Run: headless pygame with SDL's dummy video driver; simulated clock (each Clock.tick advances the game by its frame time, no real sleeping); random seed 0; keys injected as events and as key.get_pressed() state; no mouse input.
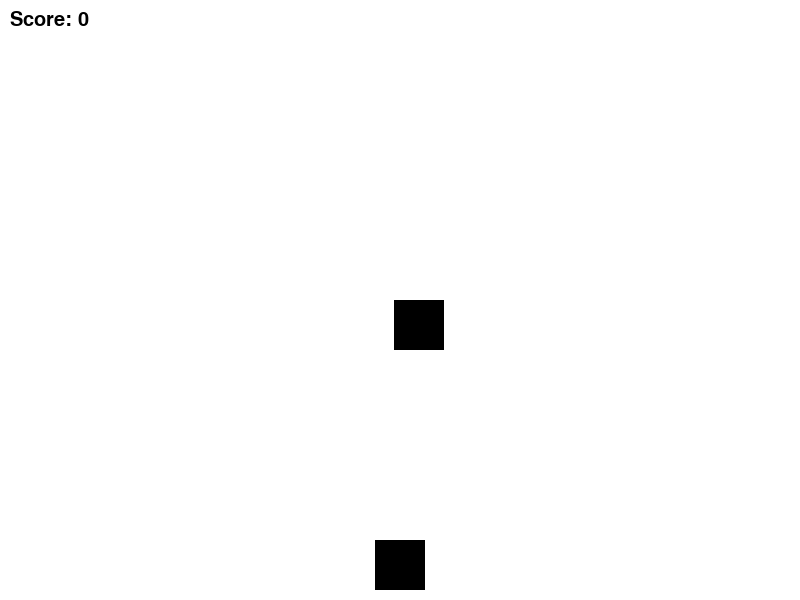
Frame 1 of 4 · flips 1–60 · no input
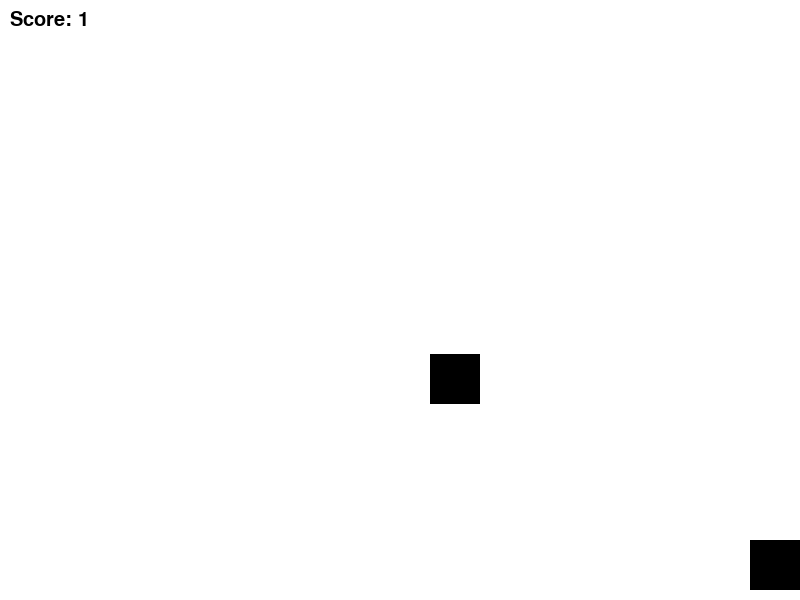
Frame 2 of 4 · flips 61–180 · tapped SPACE, RETURN · held RIGHT (→), D
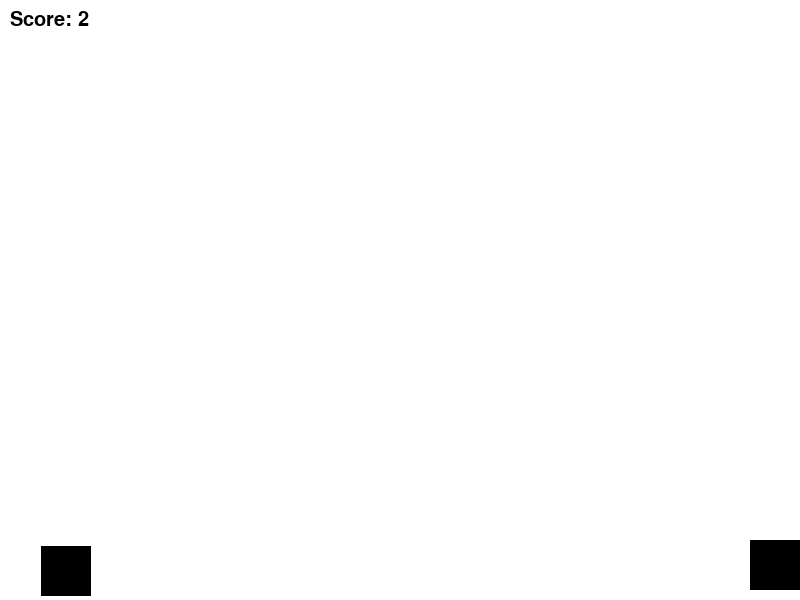
Frame 3 of 4 · flips 181–300 · held DOWN (↓), S
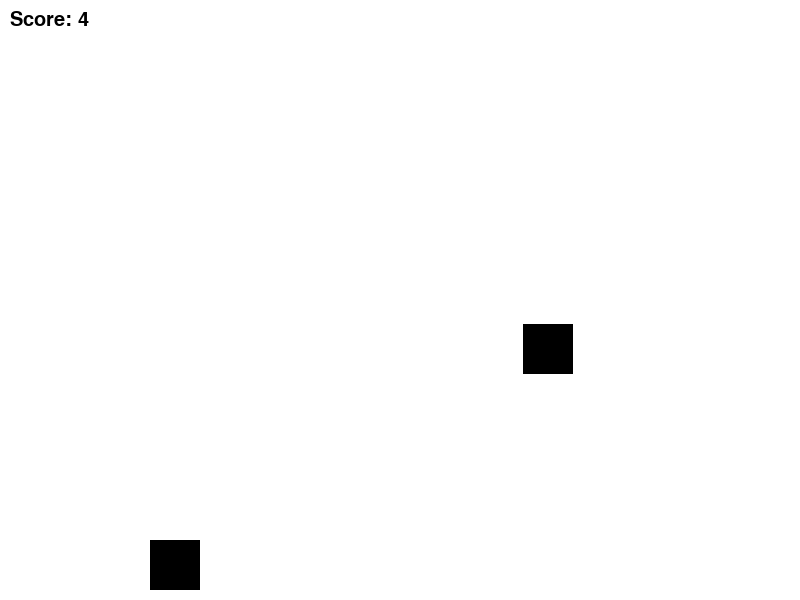
Frame 4 of 4 · flips 301–420 · held LEFT (←), A, UP (↑), W

The pygame program that drew these frames:

'''
Copyright 2023 Bio-informatician

Permission is hereby granted, free of charge, to any person obtaining a copy of this software and associated documentation files (the “Software”), to deal in the Software without restriction, including without limitation the rights to use, copy, modify, merge, publish, distribute, sublicense, and/or sell copies of the Software, and to permit persons to whom the Software is furnished to do so, subject to the following conditions:

The above copyright notice and this permission notice shall be included in all copies or substantial portions of the Software.

THE SOFTWARE IS PROVIDED “AS IS”, WITHOUT WARRANTY OF ANY KIND, EXPRESS OR IMPLIED, INCLUDING BUT NOT LIMITED TO THE WARRANTIES OF MERCHANTABILITY, FITNESS FOR A PARTICULAR PURPOSE AND NONINFRINGEMENT. IN NO EVENT SHALL THE AUTHORS OR COPYRIGHT HOLDERS BE LIABLE FOR ANY CLAIM, DAMAGES OR OTHER LIABILITY, WHETHER IN AN ACTION OF CONTRACT, TORT OR OTHERWISE, ARISING FROM, OUT OF OR IN CONNECTION WITH THE SOFTWARE OR THE USE OR OTHER DEALINGS IN THE SOFTWARE.
'''
import pygame
import random

# initialize pygame
pygame.init()

# set up the screen
screen_width = 800
screen_height = 600
screen = pygame.display.set_mode((screen_width, screen_height))
pygame.display.set_caption("My Game")

# set up colors
black = (0, 0, 0)
white = (255, 255, 255)

# set up player
player_size = 50
player_x = screen_width // 2 - player_size // 2
player_y = screen_height - player_size - 10
player_speed = 5

# set up enemy
enemy_size = 50
enemy_x = random.randint(0, screen_width - enemy_size)
enemy_y = 0
enemy_speed = 5

# set up font
font = pygame.font.SysFont(None, 30)

# set up score
score = 0

# game loop
game_over = False
clock = pygame.time.Clock()

while not game_over:
    # handle events
    for event in pygame.event.get():
        if event.type == pygame.QUIT:
            game_over = True

    # handle player movement
    keys = pygame.key.get_pressed()
    if keys[pygame.K_LEFT] and player_x > 0:
        player_x -= player_speed
    if keys[pygame.K_RIGHT] and player_x < screen_width - player_size:
        player_x += player_speed

    # handle enemy movement
    enemy_y += enemy_speed
    if enemy_y > screen_height:
        enemy_x = random.randint(0, screen_width - enemy_size)
        enemy_y = 0
        score += 1
        enemy_speed += 1

    # handle collision
    if player_x < enemy_x + enemy_size and player_x + player_size > enemy_x and player_y < enemy_y + enemy_size and player_y + player_size > enemy_y:
        game_over = True

    # draw screen
    screen.fill(white)
    pygame.draw.rect(screen, black, (player_x, player_y, player_size, player_size))
    pygame.draw.rect(screen, black, (enemy_x, enemy_y, enemy_size, enemy_size))

    # update score
    score_text = font.render("Score: " + str(score), True, black)
    screen.blit(score_text, (10, 10))

    # update display
    pygame.display.update()

    # set up clock
    clock.tick(60)

# end game
pygame.quit()
quit()
